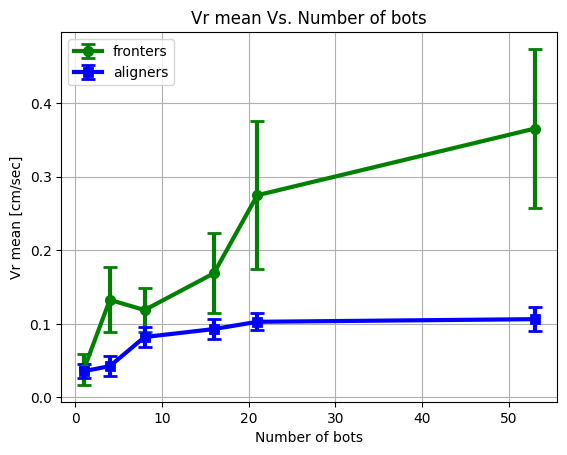

Data behind this chart, as committed beside it:
bots No., fronter_data, fronter_err, aligner_data, aligner_err
1, 0.03791, 0.02099, 0.03557, 0.009452
4, 0.1325, 0.04414, 0.04243, 0.01323
8, 0.1187, 0.03026, 0.08196, 0.01352
16, 0.1686, 0.05424, 0.09285, 0.01315
21, 0.2747, 0.1003, 0.1027, 0.01164
53, 0.3653, 0.1083, 0.1063, 0.01613
